3-way image classification set "dataset" from GitHub (Losabit/Instrument-Classification); label vocabulary: guitar, piano, saxo.

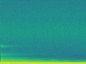
Label: piano

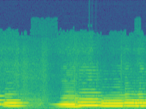
Label: saxo

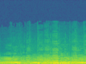
Label: saxo

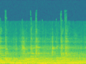
Label: guitar

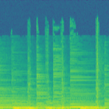
Label: guitar

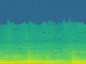
Label: piano
